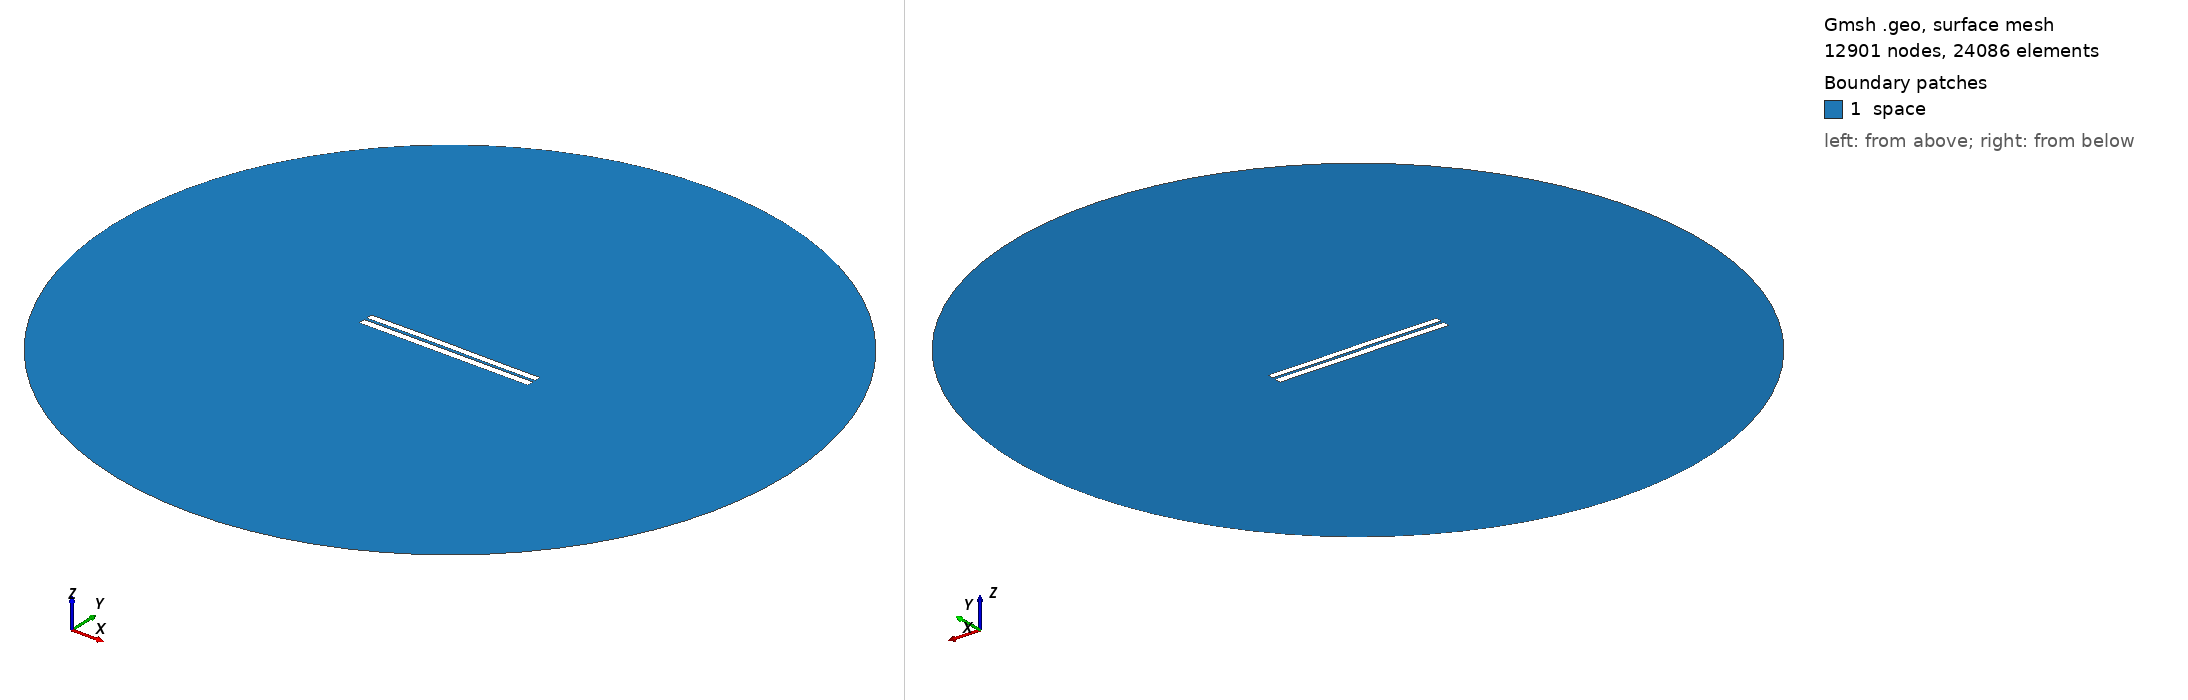

Gmsh geometry script, surface-meshed: 12901 nodes, 24086 surface elements. Boundary patches (legend numbers): 1 space. Left view from above one corner, right view from below the opposite corner. Legend entries are the model's physical surfaces. The drawing asked Gmsh for element sizes between 1% and 20% of the model's largest extent; the script's own settings can give other sizes.

=== 3343.geo (drawn) ===
//---------------------------------------
// Geometry kernel
//---------------------------------------

SetFactory("OpenCASCADE");



//---------------------------------------
// Parameters of the geometry
//---------------------------------------

// Overetch of the upper plate
overetch = 0.125;

// Distance between the plates
distance = 1.5;

// Discretization over the x axis (for the deformation)
nx = 50; 

// Length of the plate
L = 100 - overetch; 

// Number of modes
n = 4; 

// 1st mode coefficient
coeff(1) = -0.075;
beta(1) = 0.596864 * 3.1415926535 / L;

// 2nd mode coefficient
coeff(2) = 0.07499999999999998;
beta(2) = 1.49418 * 3.1415926535 / L;

// 3rd mode coefficient
coeff(3) = 0.07499999999999998;
beta(3) = 2.50025 * 3.1415926535 / L;

// 4th mode coefficient
coeff(4) = 0.0;
beta(4) = 3.49999 * 3.1415926535 / L;



//---------------------------------------
// Upper plate (deformed rectangle)
//---------------------------------------

// Coordiantes of the upper plate
xmin = -50;
xmax = 50 - overetch;

// Height of the upper plate
yheight = 4 - 2 * overetch;

// Indexes of the points
UpperID[] = {};
LowerID[] = {};
LeftID[] = {};
RightID[] = {};

// Point index
p = 1;

// Horizontal edges
For i In {1:nx}
    x = xmin + (i-1)*(xmax - xmin)/(nx-1);

    y_bottom = distance / 2 + overetch;
    For j In {1:n}
        C = (Cosh(beta(j)*L) + Cos(beta(j)*L)) / (Sinh(beta(j)*L) + Sin(beta(j)*L));
        y_bottom  = y_bottom + coeff(j) * (Cosh(beta(j)*(x+50)) - Cos(beta(j)*(x+50)) - C * (Sinh(beta(j)*(x+50)) - Sin(beta(j)*(x+50))));
    EndFor

    y_top = y_bottom + yheight;

    Point(p) = {x, y_top, 0, 1.0};
    UpperID[i] = p;
    p = p + 1;

    Point(p) = {x, y_bottom, 0, 1.0};
    LowerID[i] = p;
    p = p + 1;
EndFor

// Create point lists
UpperPts[] = {}; LowerPts[] = {};
For i In {1:nx}
  UpperPts[] += {UpperID[i]};
  LowerPts[] += {LowerID[i]};
EndFor

// Build splines
Spline(1) = {UpperPts[]};
Spline(2) = {LowerPts[]};
Line(3) = {LowerPts[nx-1], UpperPts[nx-1]};
Line(4) = {LowerPts[0], UpperPts[0]};

// Build the plane surface
Curve Loop(1) = {2, 3, -1, -4};
Plane Surface(1) = {1};



//---------------------------------------
// Lower plate (rectangle)
//---------------------------------------

// Vertices
Point(1001) = {-50, -1, 0, 1.0};
Point(1002) = { 50, -1, 0, 1.0};
Point(1003) = { 50,  -5, 0, 1.0};
Point(1004) = {-50,  -5, 0, 1.0};

// Edges
Line(5) = {1001, 1002};
Line(6) = {1002, 1003};
Line(7) = {1003, 1004};
Line(8) = {1004, 1001};

// Plane surface
Line Loop(2) = {5, 6, 7, 8};
Plane Surface(2) = {2}; 



//---------------------------------------
// Outer (fictious) boundary
//---------------------------------------

// Points
Point(1005) = {0, 0, 0};       // Center
Point(1006) = {200, 0, 0};     // Start point
Point(1007) = {0, 200, 0};     // 90 degrees
Point(1008) = {-200, 0, 0};    // 180 degrees
Point(1009) = {0, -200, 0};    // 270 degrees

// Circle arcs (each needs start, center, end)
Circle(9) = {1006, 1005, 1007};
Circle(10) = {1007, 1005, 1008};
Circle(11) = {1008, 1005, 1009};
Circle(12) = {1009, 1005, 1006};

// Plane surface for the entire domain
Curve Loop(3) = {9, 10, 11, 12};
Surface(3) = {3};

// Subtract the plates from the whole domain to obtain the actual domain where we want to solve the equations
BooleanDifference{ Surface{3}; Delete; }{ Surface{1}; Surface{2}; Delete; }




//---------------------------------------
// Transfinite Lines/Curves
//---------------------------------------

// Set the number of points on the boundaries
r = 7;

// Plates
Transfinite Curve {1, 2} = 50*r Using Progression 1;
Transfinite Curve {3, 4} = 2*r Using Progression 1;
Transfinite Line {5, 7} = 50*r Using Progression 1;
Transfinite Line {6, 8} = 2*r Using Progression 1;

// Outer boundary
Transfinite Line {9, 10, 11, 12} = 20 Using Progression 1;



//---------------------------------------
// Physical groups
//---------------------------------------                

// Physical curves (boundaries)
Physical Line("force_segment", 10) = {2};
Physical Line("upper_plate", 11) = {1, 3, 4};
Physical Line("lower_plate", 12) = {5, 6, 7, 8};
Physical Line("boundary", 20) = {9, 10, 11, 12};

// Physical Surfaces
Physical Surface("space", 30) = {3};



//---------------------------------------
// 6. Generate the Mesh
//---------------------------------------

// 2D mesh generation
Mesh 2;
